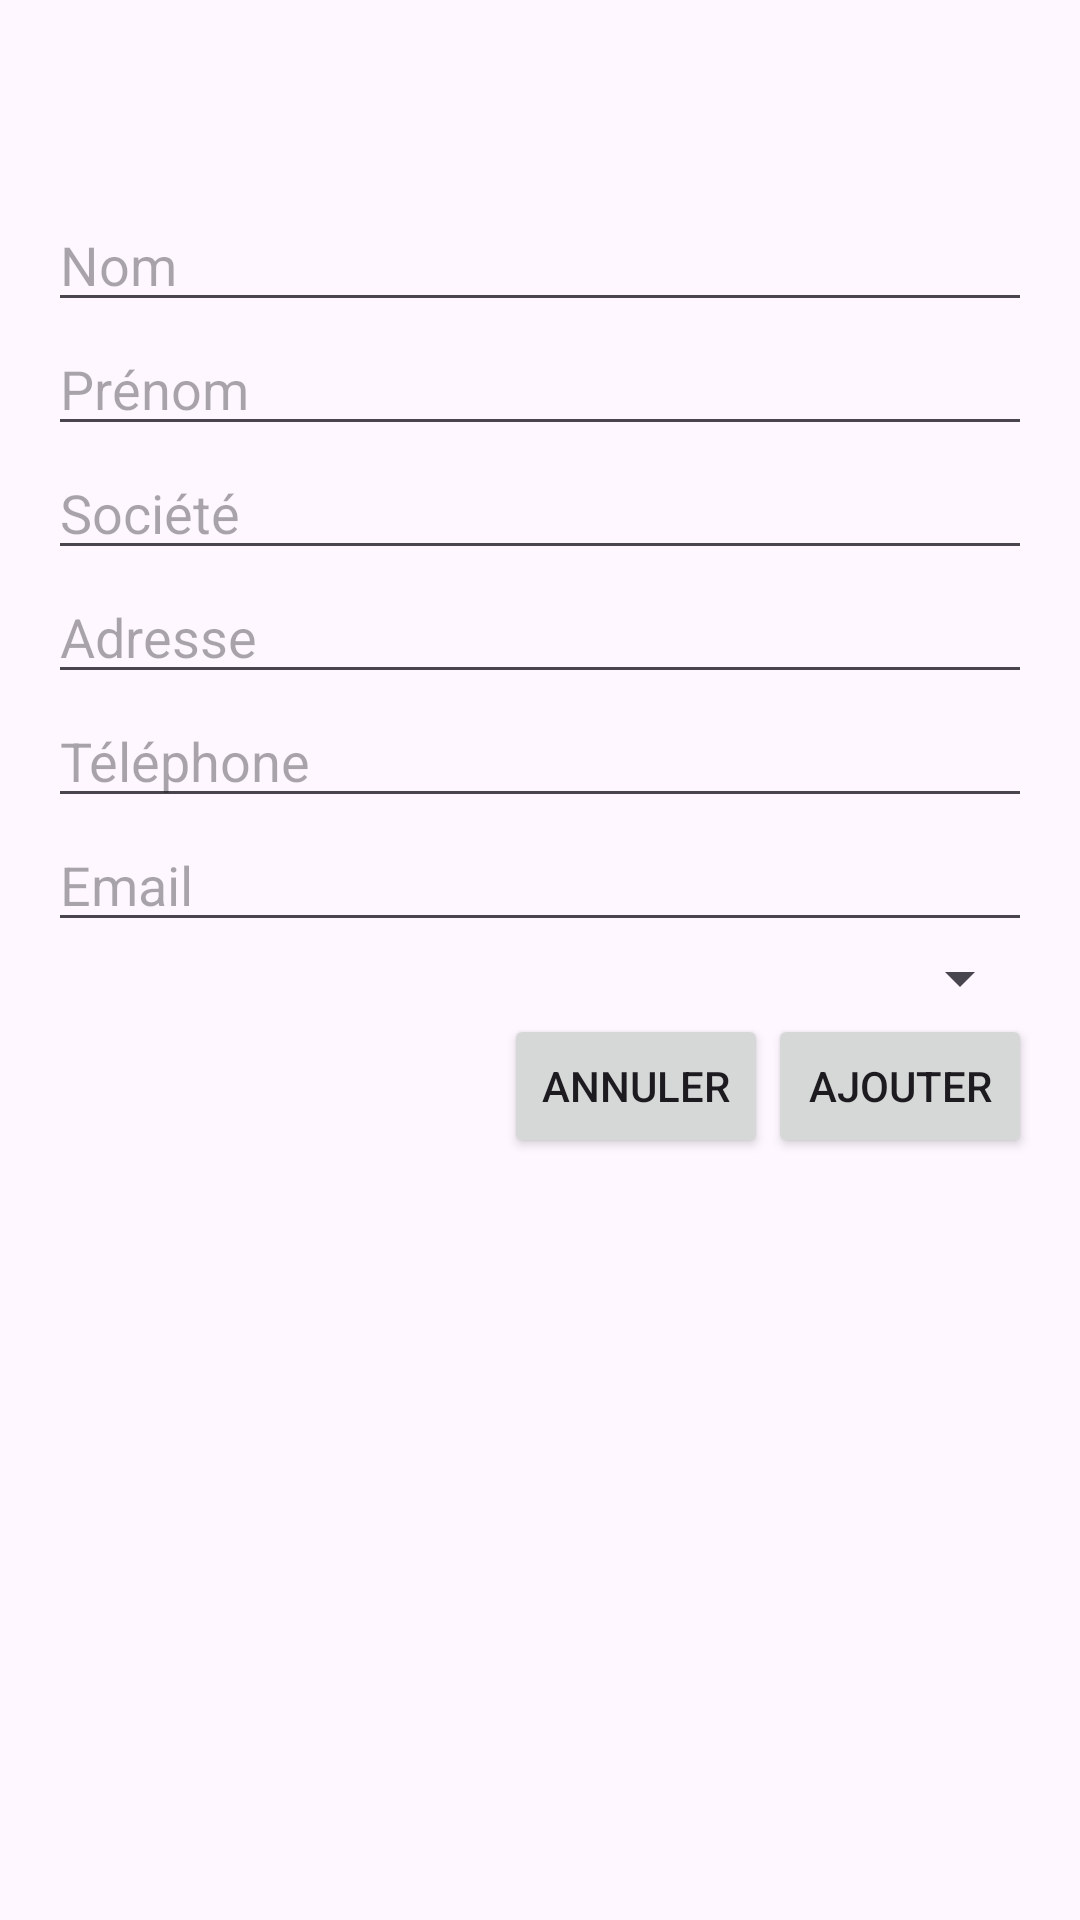

Produce the Android XML layout that renders to this screen, including the resource entries it uses.
<!-- AndroidManifest.xml: application theme Theme.ContactPro -->
<!-- res/layout/activity_add_contact.xml -->
<?xml version="1.0" encoding="utf-8"?>
<ScrollView xmlns:android="http://schemas.android.com/apk/res/android"
    android:layout_width="match_parent"
    android:layout_height="match_parent">

    <LinearLayout
        android:layout_width="match_parent"
        android:layout_height="wrap_content"
        android:orientation="vertical"
        android:padding="16dp"
        android:layout_marginTop="50dp">

        <EditText
            android:id="@+id/editTextNom"
            android:layout_width="match_parent"
            android:layout_height="wrap_content"
            android:hint="Nom" />

        <EditText
            android:id="@+id/editTextPrenom"
            android:layout_width="match_parent"
            android:layout_height="wrap_content"
            android:hint="Prénom" />

        <EditText
            android:id="@+id/editTextSociete"
            android:layout_width="match_parent"
            android:layout_height="wrap_content"
            android:hint="Société" />

        <EditText
            android:id="@+id/editTextAdresse"
            android:layout_width="match_parent"
            android:layout_height="wrap_content"
            android:hint="Adresse" />

        <EditText
            android:id="@+id/editTextTel"
            android:layout_width="match_parent"
            android:layout_height="wrap_content"
            android:hint="Téléphone" />

        <EditText
            android:id="@+id/editTextEmail"
            android:layout_width="match_parent"
            android:layout_height="wrap_content"
            android:hint="Email" />

        <Spinner
            android:id="@+id/spinnerSecteur"
            android:layout_width="match_parent"
            android:layout_height="wrap_content" />

        <LinearLayout
            android:layout_width="match_parent"
            android:layout_height="wrap_content"
            android:orientation="horizontal"
            android:gravity="end">

            <Button
                android:id="@+id/buttonAnnuler"
                android:layout_width="wrap_content"
                android:layout_height="wrap_content"
                android:text="Annuler" />

            <Button
                android:id="@+id/buttonAjouter"
                android:layout_width="wrap_content"
                android:layout_height="wrap_content"
                android:text="Ajouter" />
        </LinearLayout>
    </LinearLayout>
</ScrollView>
<!-- resources referenced by this layout -->
<resources>
  <style name="Theme.ContactPro" parent="Base.Theme.ContactPro" />
  <style name="Base.Theme.ContactPro" parent="Theme.Material3.DayNight.NoActionBar">
          
          
      </style>
</resources>
